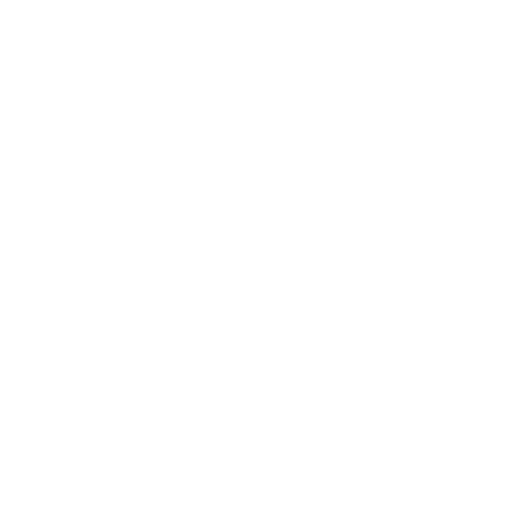
t = 0.00 s
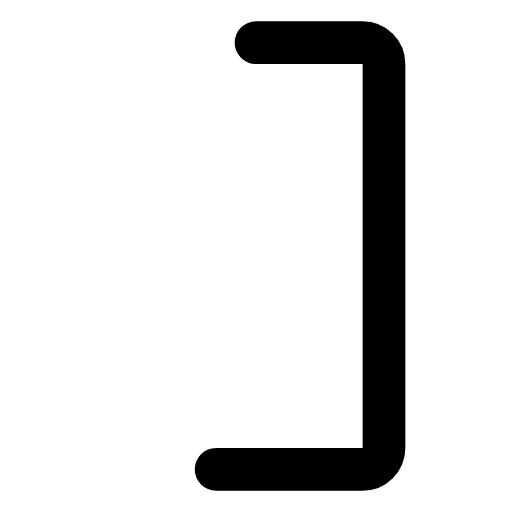
t = 0.30 s
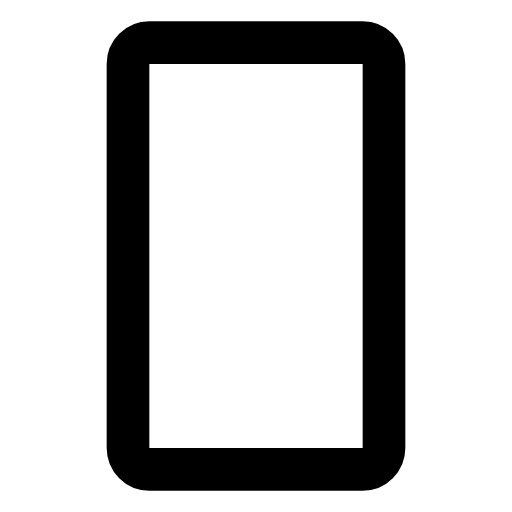
t = 0.60 s
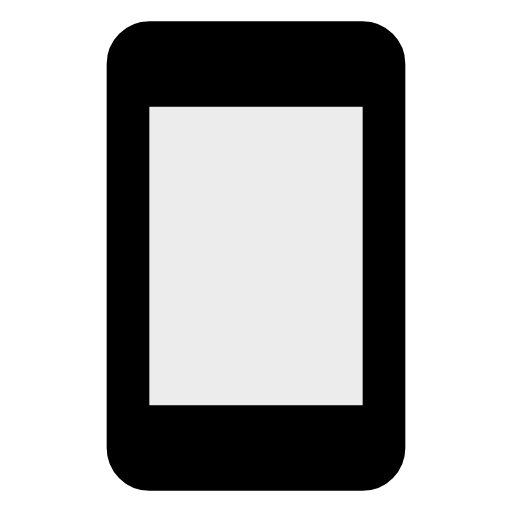
t = 0.94 s
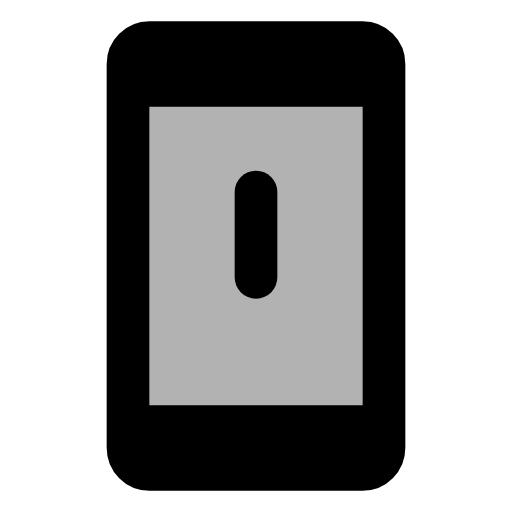
t = 1.25 s
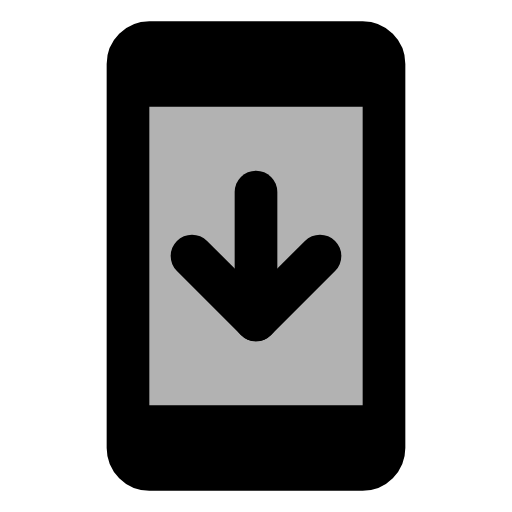
t = 1.55 s

The animated SVG that drew these frames (rendered in a browser with its animation timeline set to each time). Animation: 5 SMIL elements (animate=5); one cycle of 1.55 s.

<svg viewBox="0 0 24 24" xmlns="http://www.w3.org/2000/svg"><g fill="currentColor"><path d="M12 2h5c0.55 0 1 0.45 1 1v18c0 0.55 -0.45 1 -1 1h-10c-0.55 0 -1 -0.45 -1 -1v-18c0 -0.55 0.45 -1 1 -1Z" stroke="currentColor" stroke-width="2" stroke-linecap="round" stroke-linejoin="round" fill-opacity="0" stroke-dasharray="66"><animate attributeName="stroke-dashoffset" dur="0.6s" fill="freeze" values="66;0"/><animate attributeName="fill-opacity" begin="0.9s" dur="0.15s" fill="freeze" to="0.3"/></path><path d="M6 2h12v0h-12ZM6 22h12v0h-12Z"><animate attributeName="d" begin="0.6s" dur="0.2s" fill="freeze" to="M6 2h12v3h-12ZM6 22h12v-3h-12Z"/></path></g><g fill="none" stroke="currentColor" stroke-linecap="round" stroke-linejoin="round" stroke-width="2" stroke-dasharray="8"><path d="M12 9v6" stroke-dashoffset="8"><animate attributeName="stroke-dashoffset" begin="1.15s" dur="0.2s" fill="freeze" to="0"/></path><path d="M12 15l3 -3M12 15l-3 -3" stroke-dashoffset="8"><animate attributeName="stroke-dashoffset" begin="1.35s" dur="0.2s" fill="freeze" to="0"/></path></g></svg>
